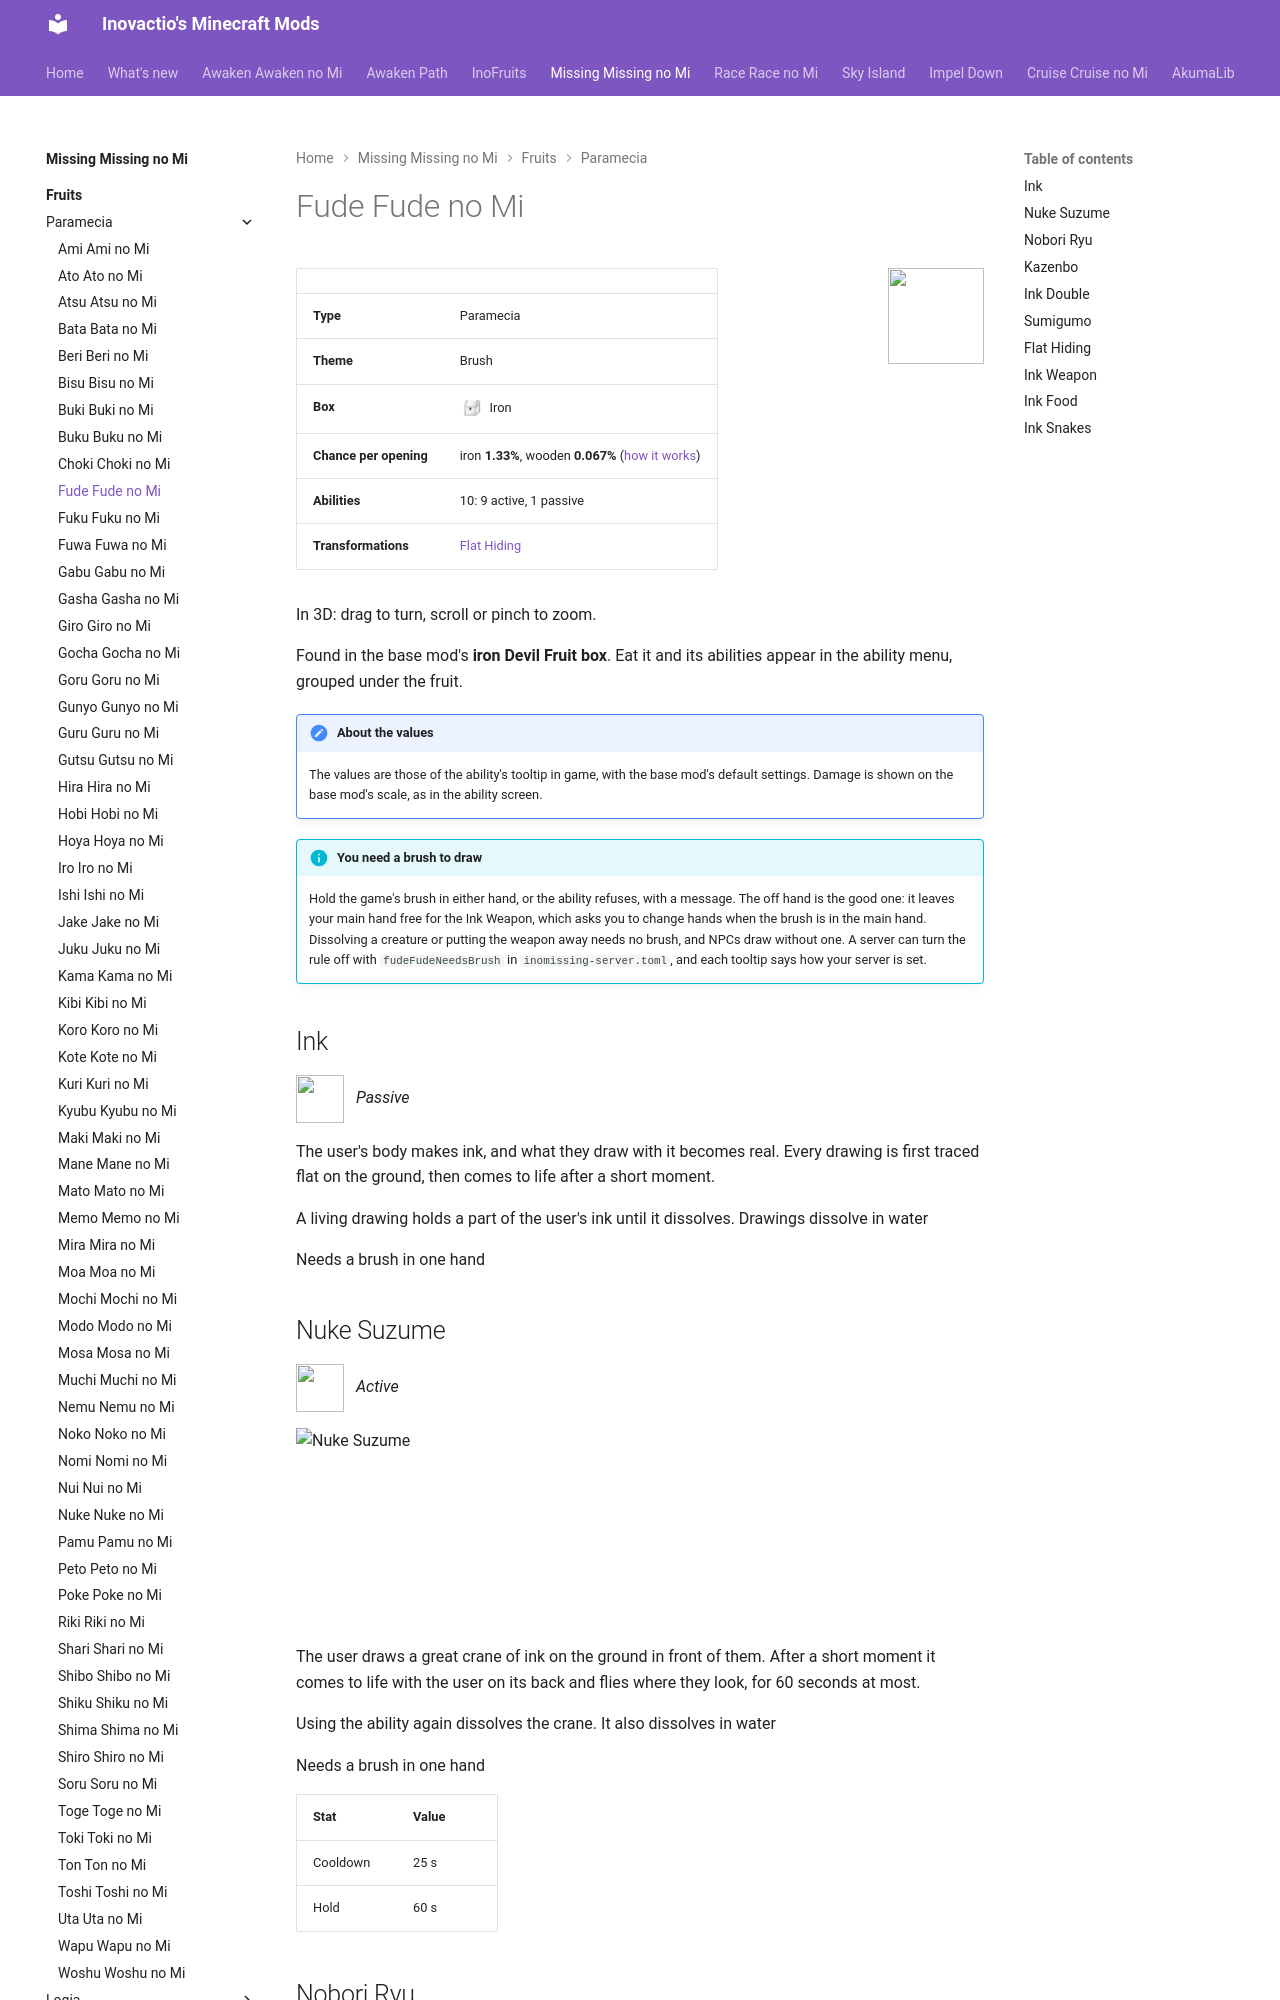

repository: Inovactio/inovactio.github.io · page: mods/missing-missing-no-mi/fruits/fude-fude-no-mi/index.html · generator: mkdocs

# Fude Fude no Mi

![](../fruit-icons/fude-fude-no-mi.png){ .mod-icon }

| | |
|---|---|
| **Type** | Paramecia |
| **Theme** | Brush |
| **Box** | ![Iron box](../../../assets/mineminenomi/iron_box.png "Iron box: texture from Mine Mine no Mi"){ .box-icon } Iron |
| **Chance per opening** | iron **1.33%**, wooden **0.067%** ([how it works](index.md#box-odds)) |
| **Abilities** | 10: 9 active, 1 passive |
| **Transformations** | [Flat Hiding](#flat-hiding) |

In 3D: drag to turn, scroll or pinch to zoom.

<div class="model-viewer" data-models="../../" data-ids="objects/nuke-suzume objects/nobori-ryu objects/kazenbo objects/ink-snakes"></div>

Found in the base mod's **iron Devil Fruit box**. Eat it and its abilities appear in the ability menu, grouped under the fruit.

!!! note "About the values"
    The values are those of the ability's tooltip in game, with the base mod's default settings. Damage is shown on the base mod's scale, as in the ability screen.

!!! info "You need a brush to draw"
    Hold the game's brush in either hand, or the ability refuses, with a message. The off hand is the good one: it leaves your main hand free for the Ink Weapon, which asks you to change hands when the brush is in the main hand. Dissolving a creature or putting the weapon away needs no brush, and NPCs draw without one. A server can turn the rule off with `fudeFudeNeedsBrush` in `inomissing-server.toml`, and each tooltip says how your server is set.

## Ink { #ink }

![](../abilities/ink.png){ .ability-icon } *Passive*

The user's body makes ink, and what they draw with it becomes real. Every drawing is first traced flat on the ground, then comes to life after a short moment.

A living drawing holds a part of the user's ink until it dissolves. Drawings dissolve in water

Needs a brush in one hand
